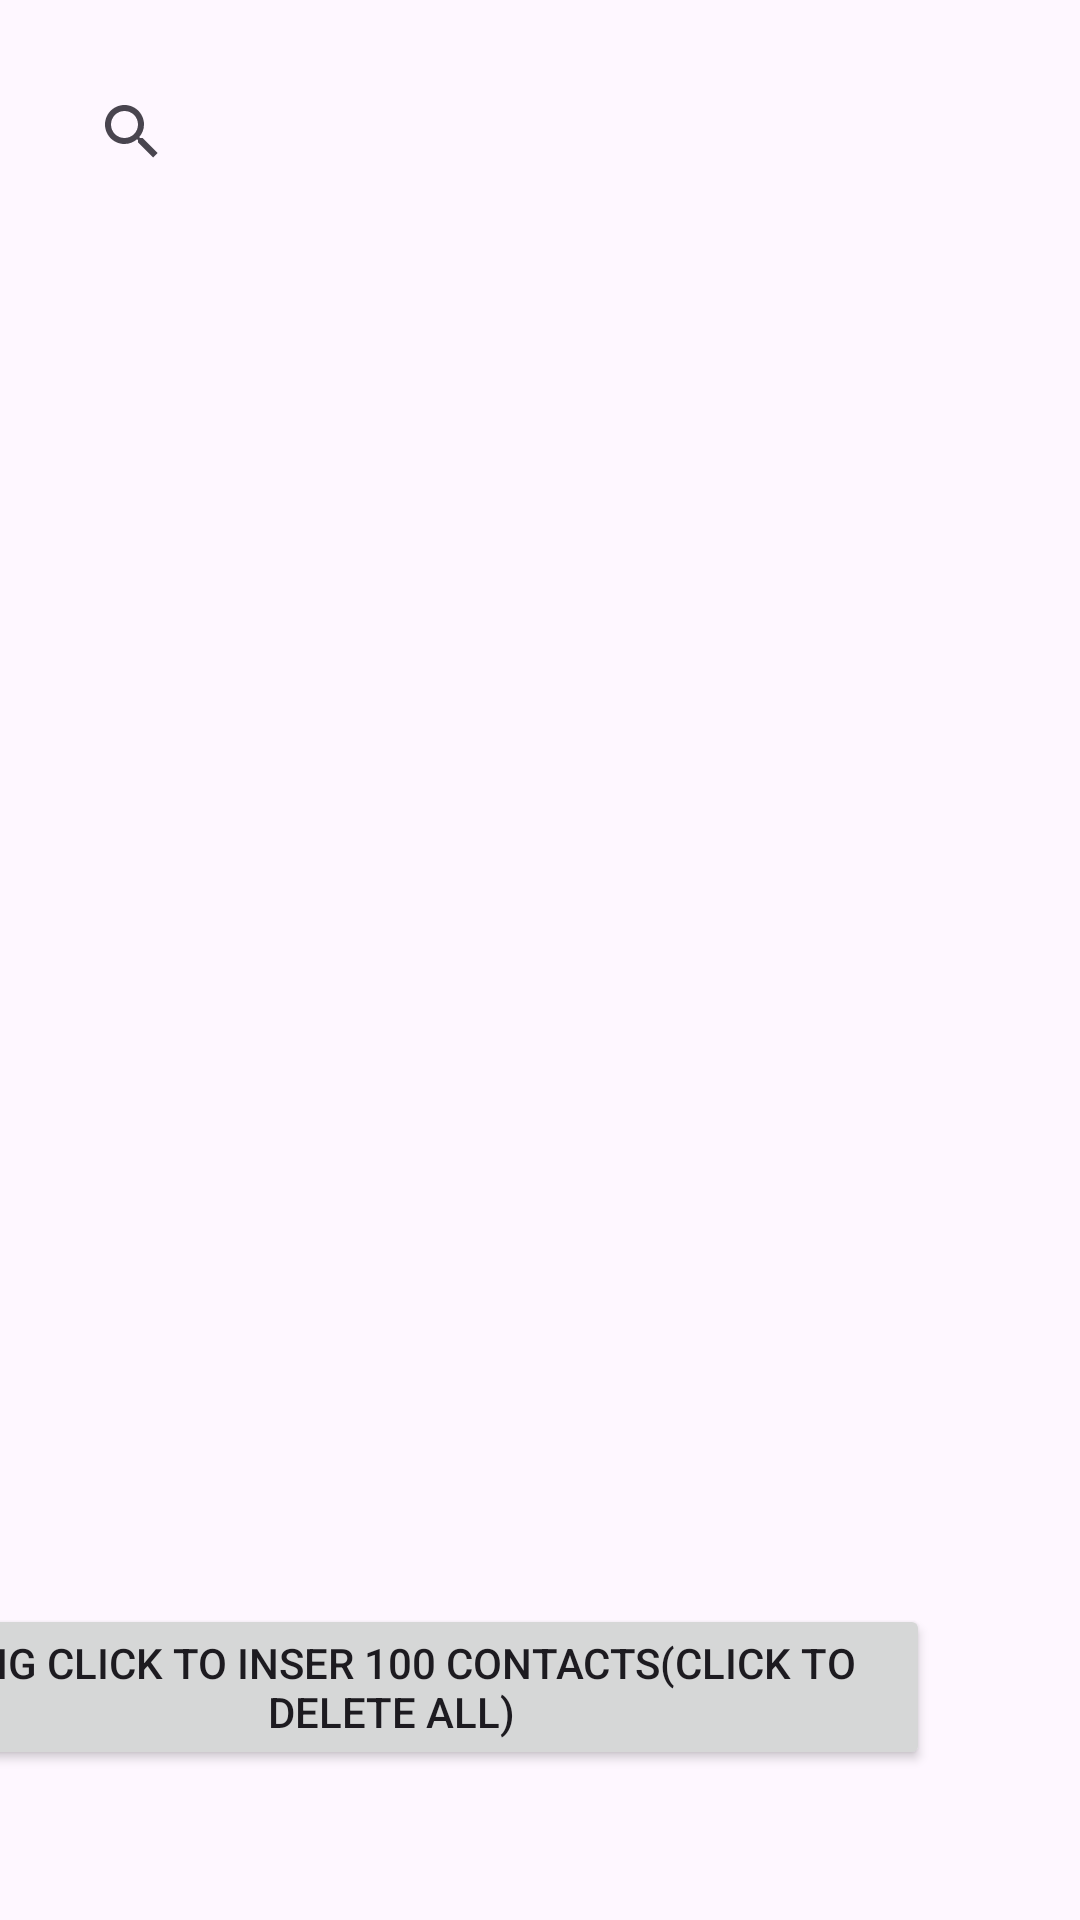

Here is an Android app screen rendered from its layout file. Give the layout XML and the strings, colors and styles it references.
<!-- AndroidManifest.xml: application theme Theme.Andersen_Task__2 -->
<!-- res/layout/contacts_fragment.xml -->
<?xml version="1.0" encoding="utf-8"?>
<androidx.constraintlayout.widget.ConstraintLayout xmlns:android="http://schemas.android.com/apk/res/android"
    xmlns:app="http://schemas.android.com/apk/res-auto"
    xmlns:tools="http://schemas.android.com/tools"
    android:layout_width="match_parent"
    android:layout_height="match_parent">

    <androidx.appcompat.widget.SearchView
        android:id="@+id/searchView"
        android:layout_width="0dp"
        android:layout_height="wrap_content"
        android:layout_margin="10dp"
        android:background="@drawable/rectangle_91"
        android:hint="@string/search_here"
        android:padding="10dp"
        android:textColor="@color/black"
        android:textColorHint="@color/black"
        app:layout_constraintEnd_toEndOf="parent"
        app:layout_constraintStart_toStartOf="parent"
        app:layout_constraintTop_toTopOf="parent"

        />

    <androidx.recyclerview.widget.RecyclerView
        android:id="@+id/rvContacts"
        android:layout_width="match_parent"
        android:layout_height="0dp"
        app:layout_constraintBottom_toBottomOf="parent"
        app:layout_constraintTop_toBottomOf="@+id/searchView" />

    <Button
        android:id="@+id/deleteall"
        android:layout_width="wrap_content"
        android:layout_margin="50dp"
        android:text="Long click to inser 100 contacts(click to delete all)"
        android:layout_height="wrap_content"
        app:layout_constraintBottom_toBottomOf="parent"
        app:layout_constraintEnd_toEndOf="parent" />

</androidx.constraintlayout.widget.ConstraintLayout>
<!-- resources referenced by this layout -->
<resources>
  <string name="search_here">search_here</string>
  <style name="Theme.Andersen_Task__2" parent="Base.Theme.Andersen_Task__2" />
  <style name="Base.Theme.Andersen_Task__2" parent="Theme.Material3.DayNight.NoActionBar">
          
          
      </style>
  <!-- not gathered from this repository: default colours our renderer supplied (Android Studio template values) -->
  <color name="black">#FF000000</color>
</resources>
